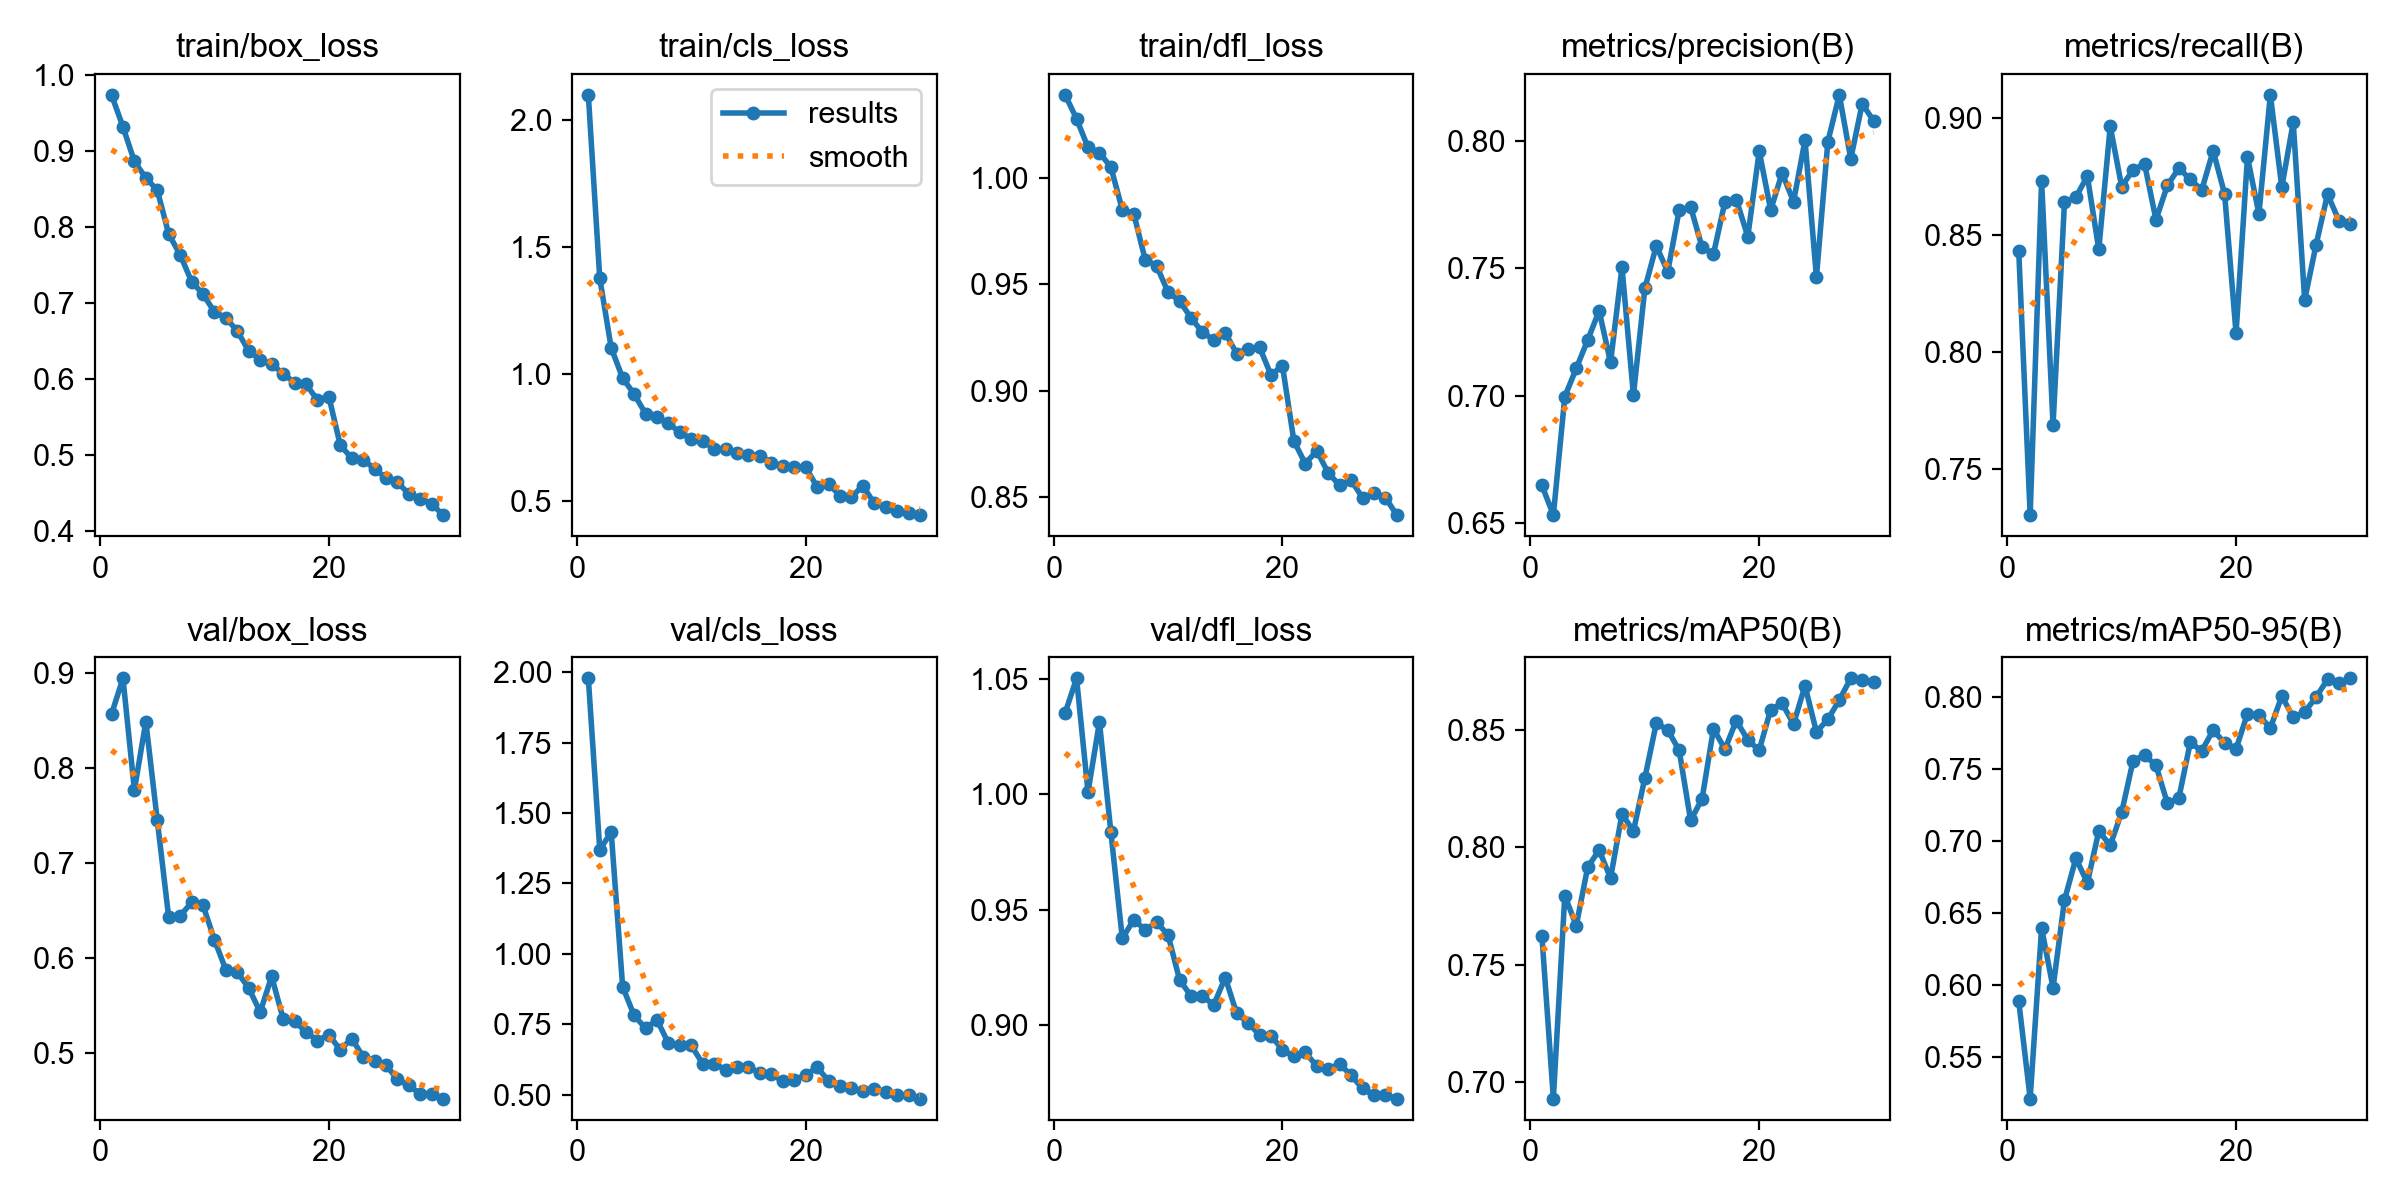

Source data for this figure (header and first rows):
epoch, time, train/box_loss, train/cls_loss, train/dfl_loss, metrics/precision(B), metrics/recall(B), metrics/mAP50(B), metrics/mAP50-95(B), val/box_loss, val/cls_loss, val/dfl_loss, lr/pg0, lr/pg1, lr/pg2
1, 105.2, 0.9742, 2.098, 1.039, 0.6648, 0.8433, 0.7621, 0.5889, 0.8571, 1.978, 1.035, 0.0005521, 0.0005521, 0.0005521
2, 226.7, 0.9321, 1.376, 1.028, 0.6531, 0.7305, 0.6931, 0.5212, 0.8949, 1.37, 1.05, 0.001071, 0.001071, 0.001071
3, 355.1, 0.8865, 1.102, 1.014, 0.6996, 0.8731, 0.7794, 0.6396, 0.777, 1.432, 1.001, 0.001554, 0.001554, 0.001554
4, 487.5, 0.8649, 0.9834, 1.012, 0.7107, 0.769, 0.7666, 0.5982, 0.8492, 0.884, 1.031, 0.001502, 0.001502, 0.001502
5, 610, 0.8488, 0.9204, 1.005, 0.7218, 0.864, 0.7914, 0.6591, 0.7451, 0.7821, 0.9835, 0.001447, 0.001447, 0.001447
6, 724.5, 0.791, 0.8433, 0.985, 0.7333, 0.8662, 0.7988, 0.6881, 0.6426, 0.7365, 0.9375, 0.001392, 0.001392, 0.001392
7, 831.1, 0.7638, 0.8291, 0.9832, 0.713, 0.8752, 0.7868, 0.671, 0.6442, 0.766, 0.9455, 0.001337, 0.001337, 0.001337
8, 936.4, 0.7285, 0.8059, 0.9616, 0.7504, 0.8439, 0.8141, 0.707, 0.6585, 0.6836, 0.9413, 0.001282, 0.001282, 0.001282
9, 1040, 0.7118, 0.7692, 0.9587, 0.7002, 0.8964, 0.8069, 0.6971, 0.6554, 0.6759, 0.9445, 0.001227, 0.001227, 0.001227
10, 1145, 0.6884, 0.7428, 0.9463, 0.7422, 0.8707, 0.8295, 0.72, 0.619, 0.6754, 0.939, 0.001172, 0.001172, 0.001172
11, 1250, 0.6806, 0.7343, 0.9423, 0.7588, 0.8778, 0.8528, 0.7559, 0.5872, 0.6106, 0.9196, 0.001117, 0.001117, 0.001117
12, 1358, 0.6633, 0.7054, 0.9343, 0.7487, 0.8804, 0.8498, 0.7598, 0.5849, 0.611, 0.9126, 0.001062, 0.001062, 0.001062
13, 1467, 0.6369, 0.704, 0.9275, 0.7728, 0.8566, 0.8412, 0.7526, 0.568, 0.5893, 0.9124, 0.001007, 0.001007, 0.001007
14, 1573, 0.6257, 0.6879, 0.9239, 0.7741, 0.8712, 0.8114, 0.7262, 0.5428, 0.5976, 0.9088, 0.0009519, 0.0009519, 0.0009519
15, 1678, 0.6196, 0.6795, 0.9272, 0.7583, 0.8786, 0.8205, 0.73, 0.5805, 0.598, 0.9205, 0.0008968, 0.0008968, 0.0008968
16, 1783, 0.6072, 0.6782, 0.9175, 0.7556, 0.8738, 0.8504, 0.7685, 0.5359, 0.5786, 0.905, 0.0008418, 0.0008418, 0.0008418
17, 1890, 0.5954, 0.6503, 0.9198, 0.7761, 0.8693, 0.8417, 0.7627, 0.533, 0.5733, 0.9009, 0.0007868, 0.0007868, 0.0007868
18, 2001, 0.5935, 0.6379, 0.9205, 0.777, 0.886, 0.8539, 0.7771, 0.5221, 0.5491, 0.8957, 0.0007318, 0.0007318, 0.0007318
19, 2115, 0.5726, 0.632, 0.9074, 0.7625, 0.8676, 0.8455, 0.7683, 0.5128, 0.5532, 0.8954, 0.0006768, 0.0006768, 0.0006768
20, 2229, 0.577, 0.6319, 0.9118, 0.796, 0.8082, 0.8413, 0.7641, 0.5189, 0.5706, 0.8892, 0.0006218, 0.0006218, 0.0006218
21, 2344, 0.5132, 0.5553, 0.8765, 0.7729, 0.8833, 0.8586, 0.7886, 0.503, 0.5974, 0.8864, 0.0005668, 0.0005668, 0.0005668
22, 2459, 0.4959, 0.5664, 0.8658, 0.7874, 0.859, 0.8612, 0.7876, 0.5149, 0.5507, 0.8881, 0.0005118, 0.0005118, 0.0005118
23, 2571, 0.4939, 0.5205, 0.8719, 0.7762, 0.9099, 0.8524, 0.7785, 0.4957, 0.5301, 0.8822, 0.0004568, 0.0004568, 0.0004568
24, 2683, 0.482, 0.5147, 0.8614, 0.8003, 0.8705, 0.8687, 0.8008, 0.4914, 0.5231, 0.881, 0.0004017, 0.0004017, 0.0004017
25, 2796, 0.4697, 0.5593, 0.8556, 0.7466, 0.8981, 0.849, 0.7861, 0.4869, 0.513, 0.8831, 0.0003467, 0.0003467, 0.0003467
26, 2907, 0.4642, 0.4901, 0.858, 0.7997, 0.8223, 0.8544, 0.7898, 0.4717, 0.5209, 0.8782, 0.0002917, 0.0002917, 0.0002917
27, 3017, 0.4488, 0.475, 0.8498, 0.8181, 0.846, 0.8626, 0.8001, 0.4654, 0.5117, 0.8725, 0.0002367, 0.0002367, 0.0002367
28, 3127, 0.4427, 0.4605, 0.8518, 0.793, 0.8674, 0.8718, 0.8124, 0.4563, 0.498, 0.8696, 0.0001817, 0.0001817, 0.0001817
29, 3237, 0.4355, 0.4527, 0.8499, 0.8146, 0.8562, 0.8709, 0.8098, 0.4569, 0.4979, 0.8698, 0.0001267, 0.0001267, 0.0001267
30, 3351, 0.4211, 0.4439, 0.8417, 0.808, 0.8548, 0.8704, 0.8131, 0.4516, 0.4871, 0.8681, 7.1681e-05, 7.1681e-05, 7.1681e-05
